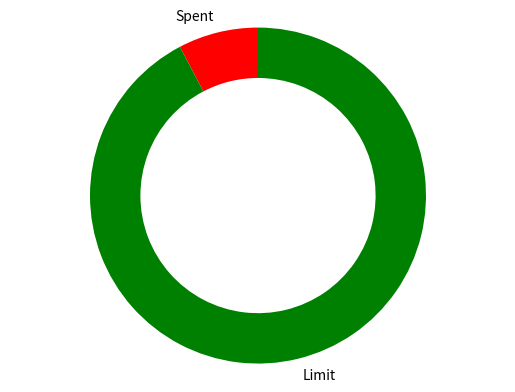

This chart was generated by the following Python code:
#!/usr/bin/env python3
# -*- coding: utf-8 -*-
"""
Created on Thu Aug 29 16:40:10 2019

[redacted]
"""

import matplotlib.pyplot as plt

labs = ['Spent', 'Limit']
vals = [10, 120]
colors = ("red", "green")

figureObject, axesObject = plt.subplots()
wedges, texts = axesObject.pie(vals, labels = labs, colors = colors,  wedgeprops=dict(width=0.3), startangle= 90)


axesObject.axis('equal')

plt.show()